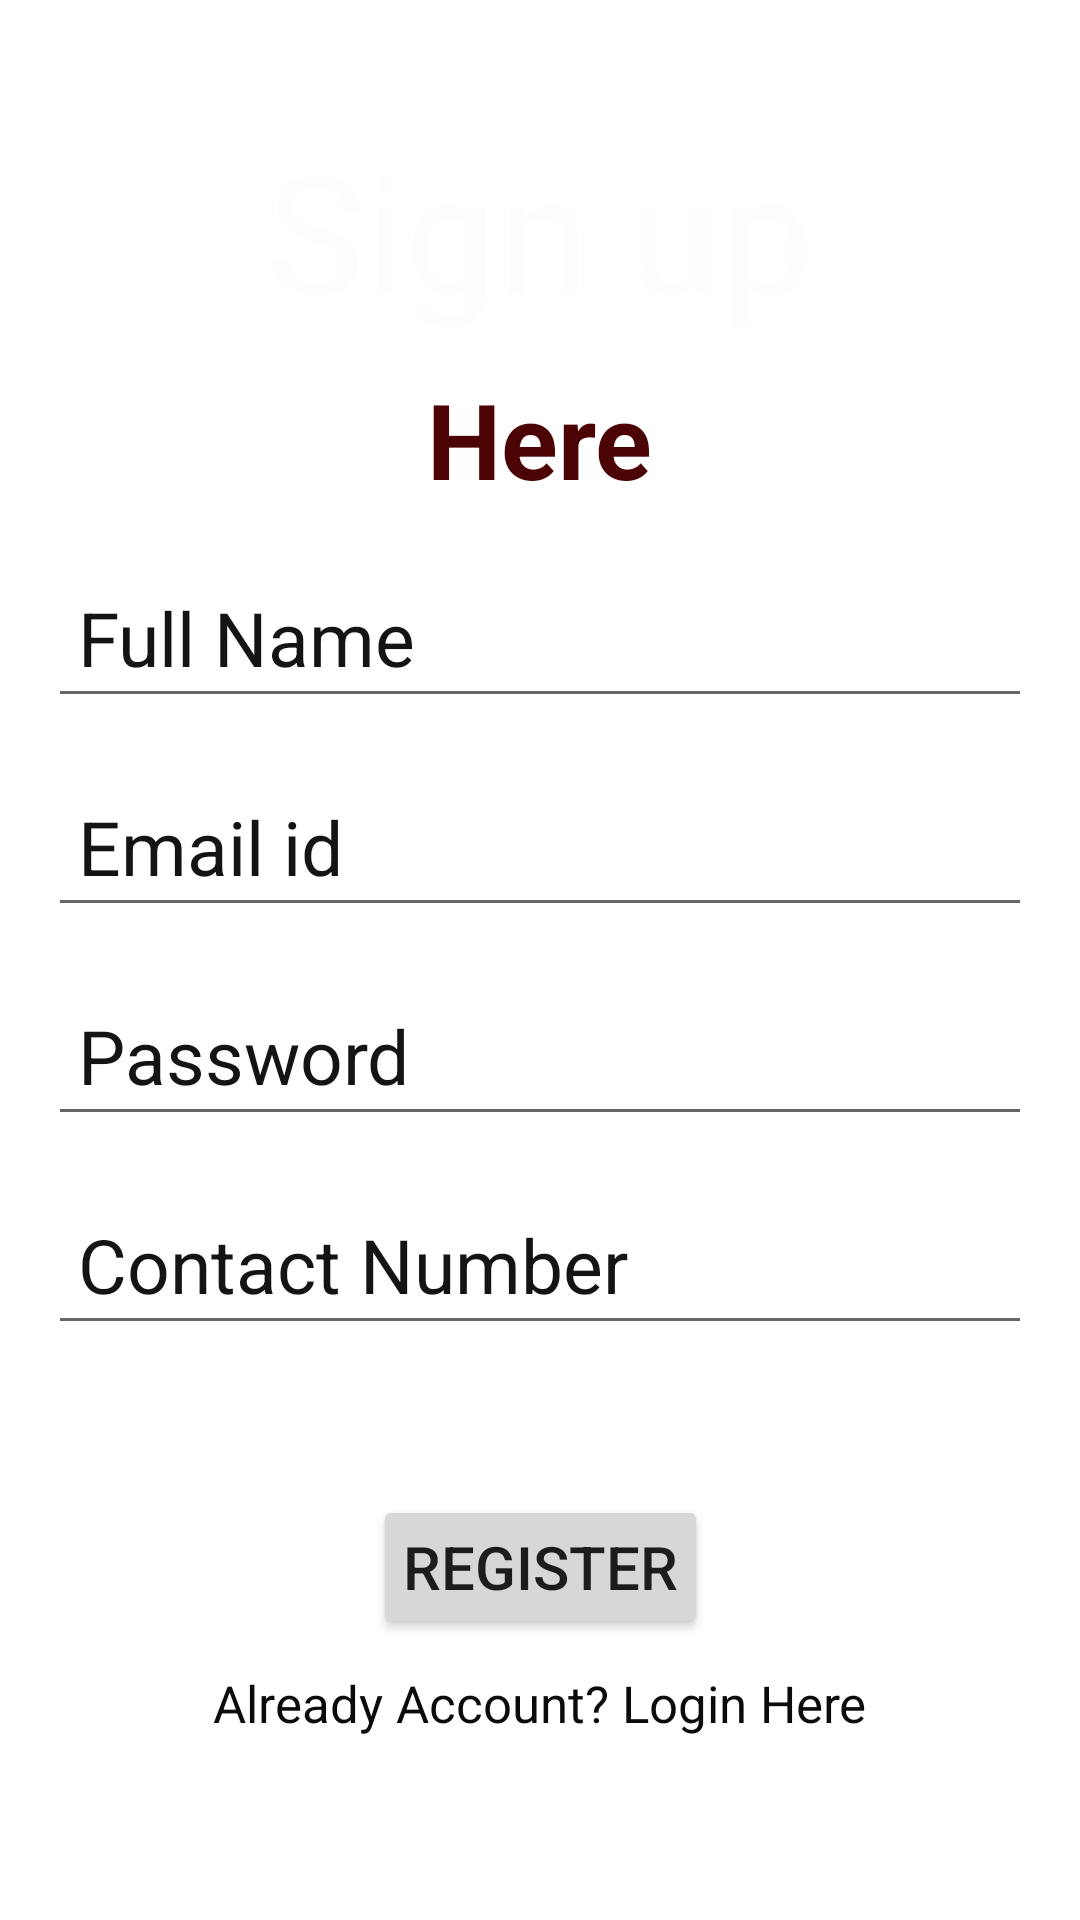

Reconstruct the res/layout file that produces this screen, plus the resources it refers to.
<!-- AndroidManifest.xml: application theme Theme.Splash_screen -->
<!-- res/layout/register.xml -->
<?xml version="1.0" encoding="utf-8"?>
<androidx.constraintlayout.widget.ConstraintLayout xmlns:android="http://schemas.android.com/apk/res/android"
    xmlns:app="http://schemas.android.com/apk/res-auto"
    xmlns:tools="http://schemas.android.com/tools"
    android:layout_width="match_parent"
    android:layout_height="match_parent"
    android:background="@drawable/background3"
    tools:context=".Register">

    <TextView
        android:id="@+id/Textview"
        android:layout_width="wrap_content"
        android:layout_height="wrap_content"
        android:text="Sign up"
        android:textColor="#FFFCFC"
        android:textSize="55sp"
        app:layout_constraintBottom_toBottomOf="parent"
        app:layout_constraintEnd_toEndOf="parent"
        app:layout_constraintStart_toStartOf="parent"
        app:layout_constraintTop_toTopOf="parent"
        app:layout_constraintVertical_bias="0.07"
        />
    <TextView
        android:id="@+id/Textview2"
        android:layout_width="wrap_content"
        android:layout_height="wrap_content"
        android:layout_marginTop="10dp"
        android:text="Here"
        android:textColor="#4C0303"
        android:textSize="35sp"
        android:textStyle="bold"
        app:layout_constraintEnd_toEndOf="parent"
        app:layout_constraintStart_toStartOf="parent"
        app:layout_constraintTop_toBottomOf="@id/Textview"
        app:layout_constraintVertical_bias="0.1399999"
        />

    <EditText
        android:id="@+id/fullname"
        android:layout_width="0dp"
        android:layout_height="wrap_content"
        android:layout_marginStart="16dp"
        android:layout_marginEnd="16dp"
        android:layout_marginTop="16dp"
        android:ems="10"
        android:hint="Full Name"
        android:inputType="textPersonName"
        android:padding="10dp"
        android:textColor="#FFF"
        android:textColorHint="#151414"
        android:textSize="25sp"
        app:layout_constraintEnd_toEndOf="parent"
        app:layout_constraintStart_toStartOf="parent"
        app:layout_constraintTop_toBottomOf="@+id/Textview2"
        app:layout_constraintVertical_bias="0.1399999"
        />

    <EditText
        android:id="@+id/email"
        android:layout_width="0dp"
        android:layout_height="wrap_content"
        android:layout_marginStart="16dp"
        android:layout_marginEnd="16dp"
        android:layout_marginTop="16dp"
        android:ems="10"
        android:hint="Email id"
        android:inputType="textPersonName"
        android:padding="10dp"
        android:textColor="#FFF"
        android:textColorHint="#151414"
        android:textSize="25sp"
        app:layout_constraintEnd_toEndOf="parent"
        app:layout_constraintStart_toStartOf="parent"
        app:layout_constraintTop_toBottomOf="@+id/fullname"
        />

    <EditText
        android:id="@+id/password"
        android:layout_width="0dp"
        android:layout_height="wrap_content"
        android:layout_marginStart="16dp"
        android:layout_marginEnd="16dp"
        android:layout_marginTop="16dp"
        android:ems="10"
        android:hint="Password"
        android:inputType="textPersonName"
        android:padding="10dp"
        android:textColor="#FFF"
        android:textColorHint="#151414"
        android:textSize="25sp"
        app:layout_constraintEnd_toEndOf="parent"
        app:layout_constraintStart_toStartOf="parent"
        app:layout_constraintTop_toBottomOf="@+id/email"
        />


    <EditText
        android:id="@+id/phone_no"
        android:layout_width="0dp"
        android:layout_height="wrap_content"
        android:layout_marginStart="16dp"
        android:layout_marginEnd="16dp"
        android:layout_marginTop="16dp"
        android:ems="10"
        android:hint="Contact Number"
        android:inputType="textPersonName"
        android:padding="10dp"
        android:textColor="#FFF"
        android:textColorHint="#151414"
        android:textSize="25sp"
        app:layout_constraintEnd_toEndOf="parent"
        app:layout_constraintStart_toStartOf="parent"
        app:layout_constraintTop_toBottomOf="@+id/password"
        />

    <Button
        android:id="@+id/registerbtn"
        android:layout_height="0dp"
        android:layout_width="wrap_content"
        android:layout_marginStart="50dp"
        android:layout_marginEnd="50dp"
        android:layout_marginTop="50dp"
        android:text="Register"
        android:textSize="20dp"
        android:padding="10dp"
        app:layout_constraintEnd_toEndOf="parent"
        app:layout_constraintStart_toStartOf="parent"
        app:layout_constraintTop_toBottomOf="@+id/phone_no"
        />

    <TextView
        android:id="@+id/Createtext"
        android:layout_width="wrap_content"
        android:layout_height="wrap_content"
        android:layout_marginTop="10dp"
        android:text="Already Account? Login Here"
        android:textSize="17dp"
        android:textColor="#0B0B0B"
        app:layout_constraintEnd_toEndOf="parent"
        app:layout_constraintStart_toStartOf="parent"
        app:layout_constraintTop_toBottomOf="@+id/registerbtn"
        />

    <ProgressBar
        android:id="@+id/progressbar"
        android:layout_width="wrap_content"
        android:layout_height="wrap_content"
        style="?android:attr/progressBarStyle"
        android:visibility="invisible"
        app:layout_constraintEnd_toEndOf="parent"
        app:layout_constraintStart_toStartOf="parent"
        app:layout_constraintTop_toBottomOf="@+id/Createtext"
        app:layout_constraintBottom_toBottomOf="parent"
        app:layout_constraintVertical_bias="0.26"
        />
</androidx.constraintlayout.widget.ConstraintLayout>
<!-- resources referenced by this layout -->
<resources>
  <style name="Theme.Splash_screen" parent="Theme.MaterialComponents.DayNight.DarkActionBar">
          
          <item name="colorPrimary">@color/purple_500</item>
          <item name="colorPrimaryVariant">@color/purple_700</item>
          <item name="colorOnPrimary">@color/white</item>
          
          <item name="colorSecondary">@color/teal_200</item>
          <item name="colorSecondaryVariant">@color/teal_700</item>
          <item name="colorOnSecondary">@color/black</item>
          
          <item name="android:statusBarColor">?attr/colorPrimaryVariant</item>
          
      </style>
  <color name="purple_500">#FF6200EE</color>
  <color name="purple_700">#FF3700B3</color>
  <color name="white">#FFFFFFFF</color>
  <color name="teal_200">#FF03DAC5</color>
  <color name="teal_700">#FF018786</color>
  <color name="black">#FF000000</color>
</resources>
